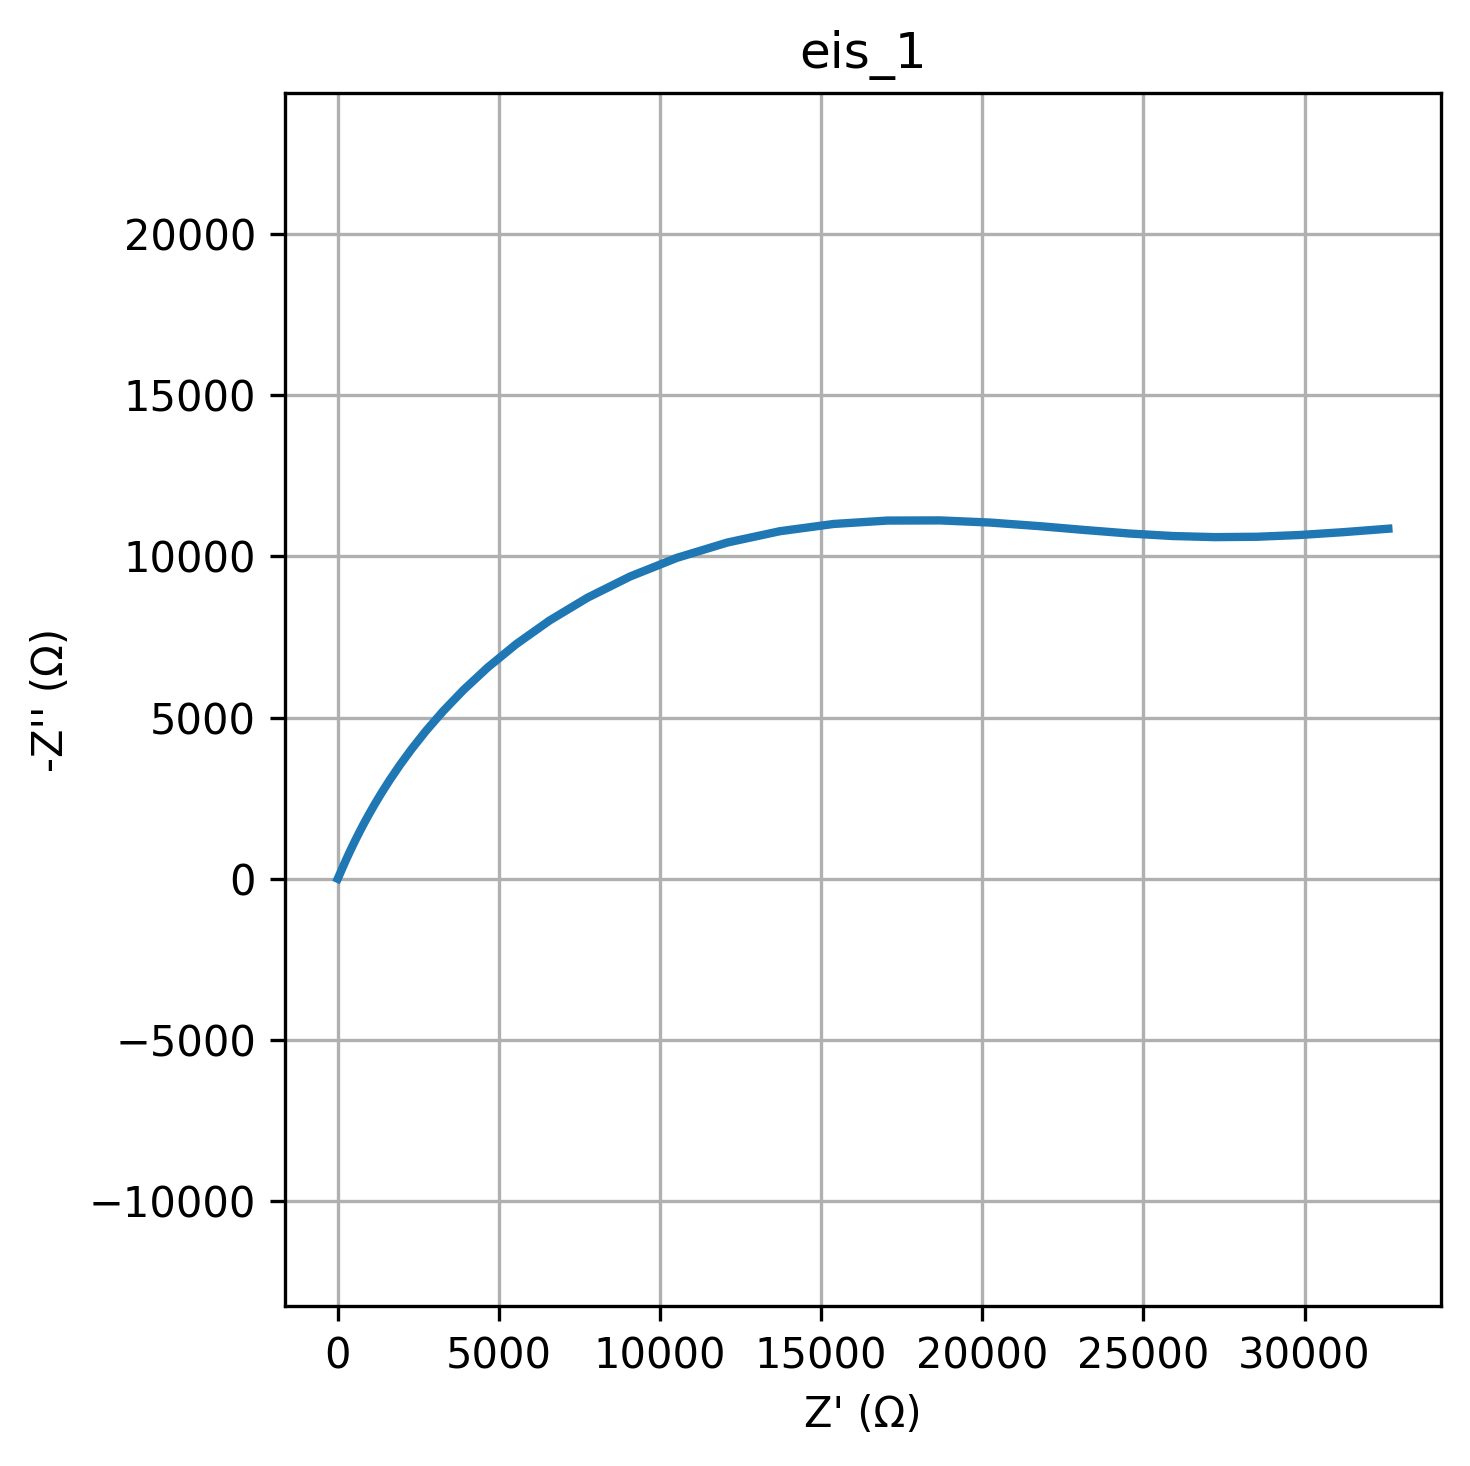

The data file committed next to this chart (first rows):
freq, Z_real, Z_imag
0.01, 32598, -10862
0.01226, 31203, -10755
0.01504, 29851, -10667
0.01844, 28529, -10613
0.02262, 27223, -10601
0.02774, 25912, -10635
0.03401, 24577, -10712
0.04171, 23198, -10821
0.05115, 21761, -10943
0.06273, 20255, -11052
0.07693, 18681, -11120
0.09434, 17050, -11115
0.1157, 15384, -11009
0.1419, 13716, -10784
0.174, 12084, -10432
0.2134, 10525, -9958
0.2617, 9072, -9380
0.3209, 7750, -8722
0.3935, 6572, -8014
0.4826, 5543, -7284
0.5918, 4656, -6559
0.7257, 3901, -5858
0.89, 3266, -5196
1.091, 2733, -4582
1.338, 2289, -4021
1.641, 1920, -3515
2.013, 1612, -3063
2.468, 1357, -2662
3.027, 1145, -2308
3.712, 967.2, -1998
4.552, 819, -1727
5.583, 694.9, -1490
6.846, 590.6, -1285
8.396, 502.8, -1108
10.3, 428.7, -954.1
12.63, 366, -821.3
15.48, 312.9, -706.7
18.99, 267.8, -607.9
23.29, 229.4, -522.8
28.56, 196.7, -449.6
35.02, 168.8, -386.5
42.94, 145, -332.3
52.66, 124.6, -285.7
64.58, 107.1, -245.6
79.2, 92.13, -211.1
97.13, 79.29, -181.5
119.1, 68.28, -156
146.1, 58.82, -134.2
179.1, 50.68, -115.4
219.7, 43.69, -99.22
269.4, 37.68, -85.33
330.4, 32.5, -73.4
405.1, 28.04, -63.15
496.8, 24.21, -54.33
609.3, 20.9, -46.76
747.2, 18.05, -40.24
916.3, 15.59, -34.64
1124, 13.47, -29.82
1378, 11.64, -25.68
1690, 10.07, -22.12
... 20 more rows
